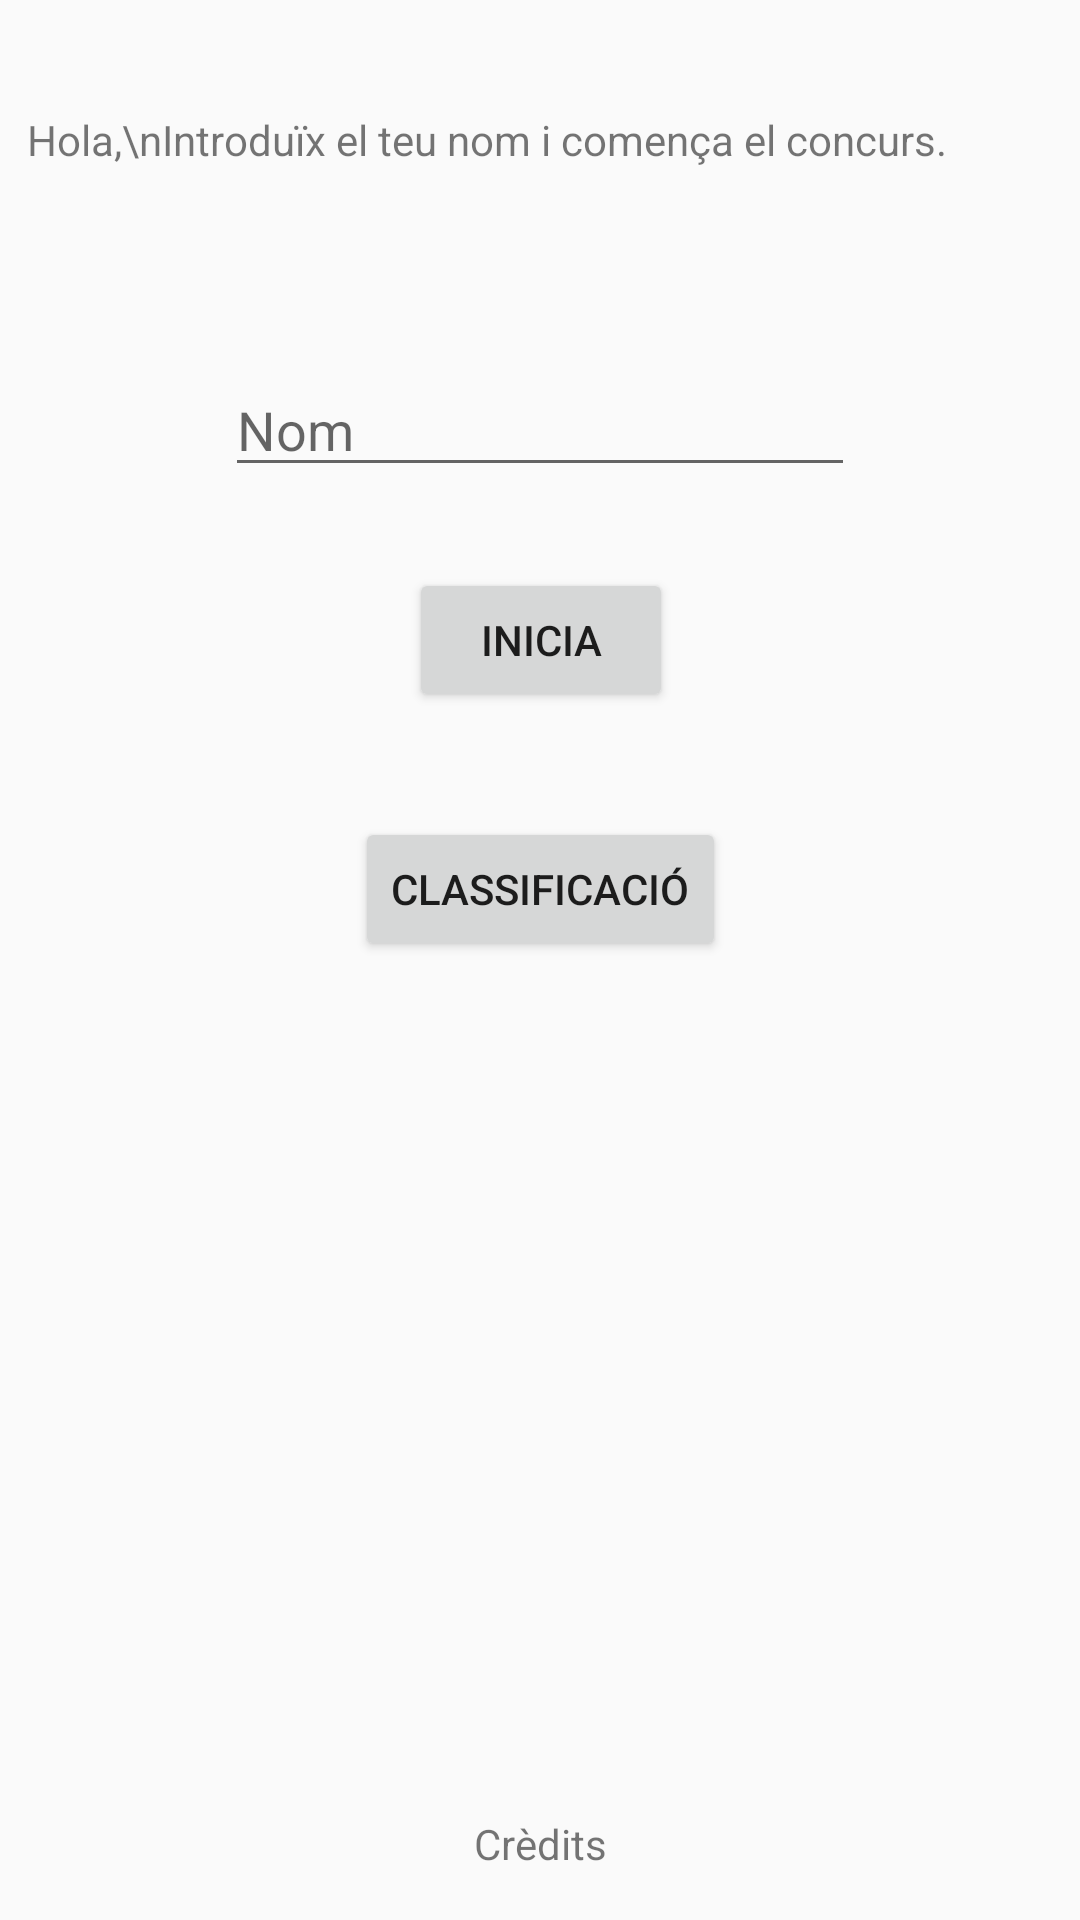

Reconstruct the res/layout file that produces this screen, plus the resources it refers to.
<!-- AndroidManifest.xml: application theme AppTheme -->
<!-- res/layout/activity_main.xml -->
<?xml version="1.0" encoding="utf-8"?>
<android.support.constraint.ConstraintLayout xmlns:android="http://schemas.android.com/apk/res/android"
    xmlns:app="http://schemas.android.com/apk/res-auto"
    xmlns:tools="http://schemas.android.com/tools"
    android:layout_width="match_parent"
    android:layout_height="match_parent"
    tools:context="cat.memoriacastello.www.memoriahistorica.MainActivity"
    tools:layout_editor_absoluteY="81dp"
    tools:layout_editor_absoluteX="0dp">

    <TextView
        android:id="@+id/p1tv1"
        android:layout_width="0dp"
        android:layout_height="53dp"
        android:layout_marginStart="9dp"
        android:text="Hola,\nIntroduïx el teu nom i comença el concurs."
        tools:textSize="18sp"
        tools:layout_constraintTop_creator="1"
        tools:layout_constraintBottom_creator="1"
        app:layout_constraintBottom_toTopOf="@+id/p1et1"
        android:layout_marginTop="37dp"
        tools:layout_constraintLeft_creator="1"
        android:layout_marginBottom="31dp"
        app:layout_constraintLeft_toLeftOf="parent"
        app:layout_constraintTop_toTopOf="parent"
        android:layout_marginLeft="9dp" />

    <EditText
        android:id="@+id/p1et1"
        android:layout_width="wrap_content"
        android:layout_height="wrap_content"
        android:ems="10"
        android:hint="Nom"
        android:inputType="textPersonName"
        android:singleLine="true"
        tools:layout_constraintTop_creator="1"
        tools:layout_constraintRight_creator="1"
        app:layout_constraintRight_toRightOf="parent"
        android:layout_marginTop="121dp"
        tools:layout_constraintLeft_creator="1"
        app:layout_constraintLeft_toLeftOf="parent"
        app:layout_constraintTop_toTopOf="parent" />

    <Button
        android:id="@+id/p1b1"
        android:layout_width="wrap_content"
        android:layout_height="wrap_content"
        android:onClick="inicia"
        android:text="Inicia"
        android:layout_marginStart="18dp"
        tools:layout_constraintTop_creator="1"
        android:layout_marginTop="27dp"
        app:layout_constraintTop_toBottomOf="@+id/p1et1"
        tools:layout_constraintLeft_creator="1"
        app:layout_constraintLeft_toLeftOf="@+id/button2"
        android:layout_marginLeft="18dp" />

    <TextView
        android:id="@+id/p1tv2"
        android:layout_width="wrap_content"
        android:layout_height="wrap_content"
        android:onClick="apropDe"
        android:text="Crèdits"
        android:textAlignment="textStart"
        tools:layout_constraintRight_creator="1"
        tools:layout_constraintBottom_creator="1"
        app:layout_constraintBottom_toBottomOf="parent"
        app:layout_constraintRight_toRightOf="parent"
        tools:layout_constraintLeft_creator="1"
        android:layout_marginBottom="16dp"
        app:layout_constraintLeft_toLeftOf="parent" />

    <Button
        android:id="@+id/button2"
        android:layout_width="wrap_content"
        android:layout_height="wrap_content"
        android:onClick="qualificacions"
        android:text="classificació"
        tools:layout_constraintTop_creator="1"
        tools:layout_constraintRight_creator="1"
        app:layout_constraintRight_toRightOf="parent"
        android:layout_marginTop="35dp"
        app:layout_constraintTop_toBottomOf="@+id/p1b1"
        tools:layout_constraintLeft_creator="1"
        app:layout_constraintLeft_toLeftOf="parent" />

</android.support.constraint.ConstraintLayout>
<!-- resources referenced by this layout -->
<resources>
  <style name="AppTheme" parent="Theme.AppCompat.Light.DarkActionBar">
          
          <item name="colorPrimary">#6651B5</item> 
          <item name="colorPrimaryDark">#663F9F</item> 
          <item name="colorAccent">#FFFFFF</item> 
      </style>
</resources>
